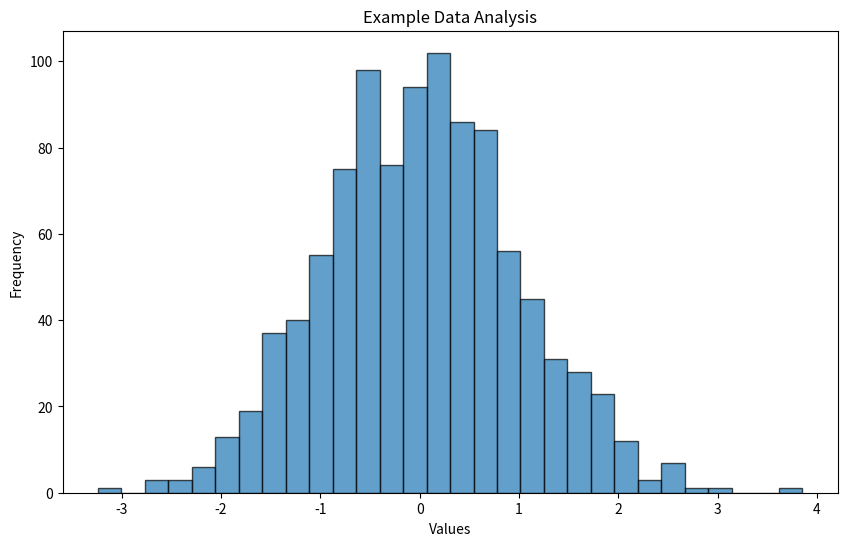

The matplotlib source for this figure:
# Example Figure Script - Analysis
# This is a placeholder file for documentation examples

import matplotlib.pyplot as plt
import numpy as np

# Generate example analysis data
np.random.seed(42)
data = np.random.normal(0, 1, 1000)

# Create analysis figure
plt.figure(figsize=(10, 6))
plt.hist(data, bins=30, alpha=0.7, edgecolor="black")
plt.title("Example Data Analysis")
plt.xlabel("Values")
plt.ylabel("Frequency")
plt.savefig("analysis.png", dpi=300, bbox_inches="tight")
plt.show()
